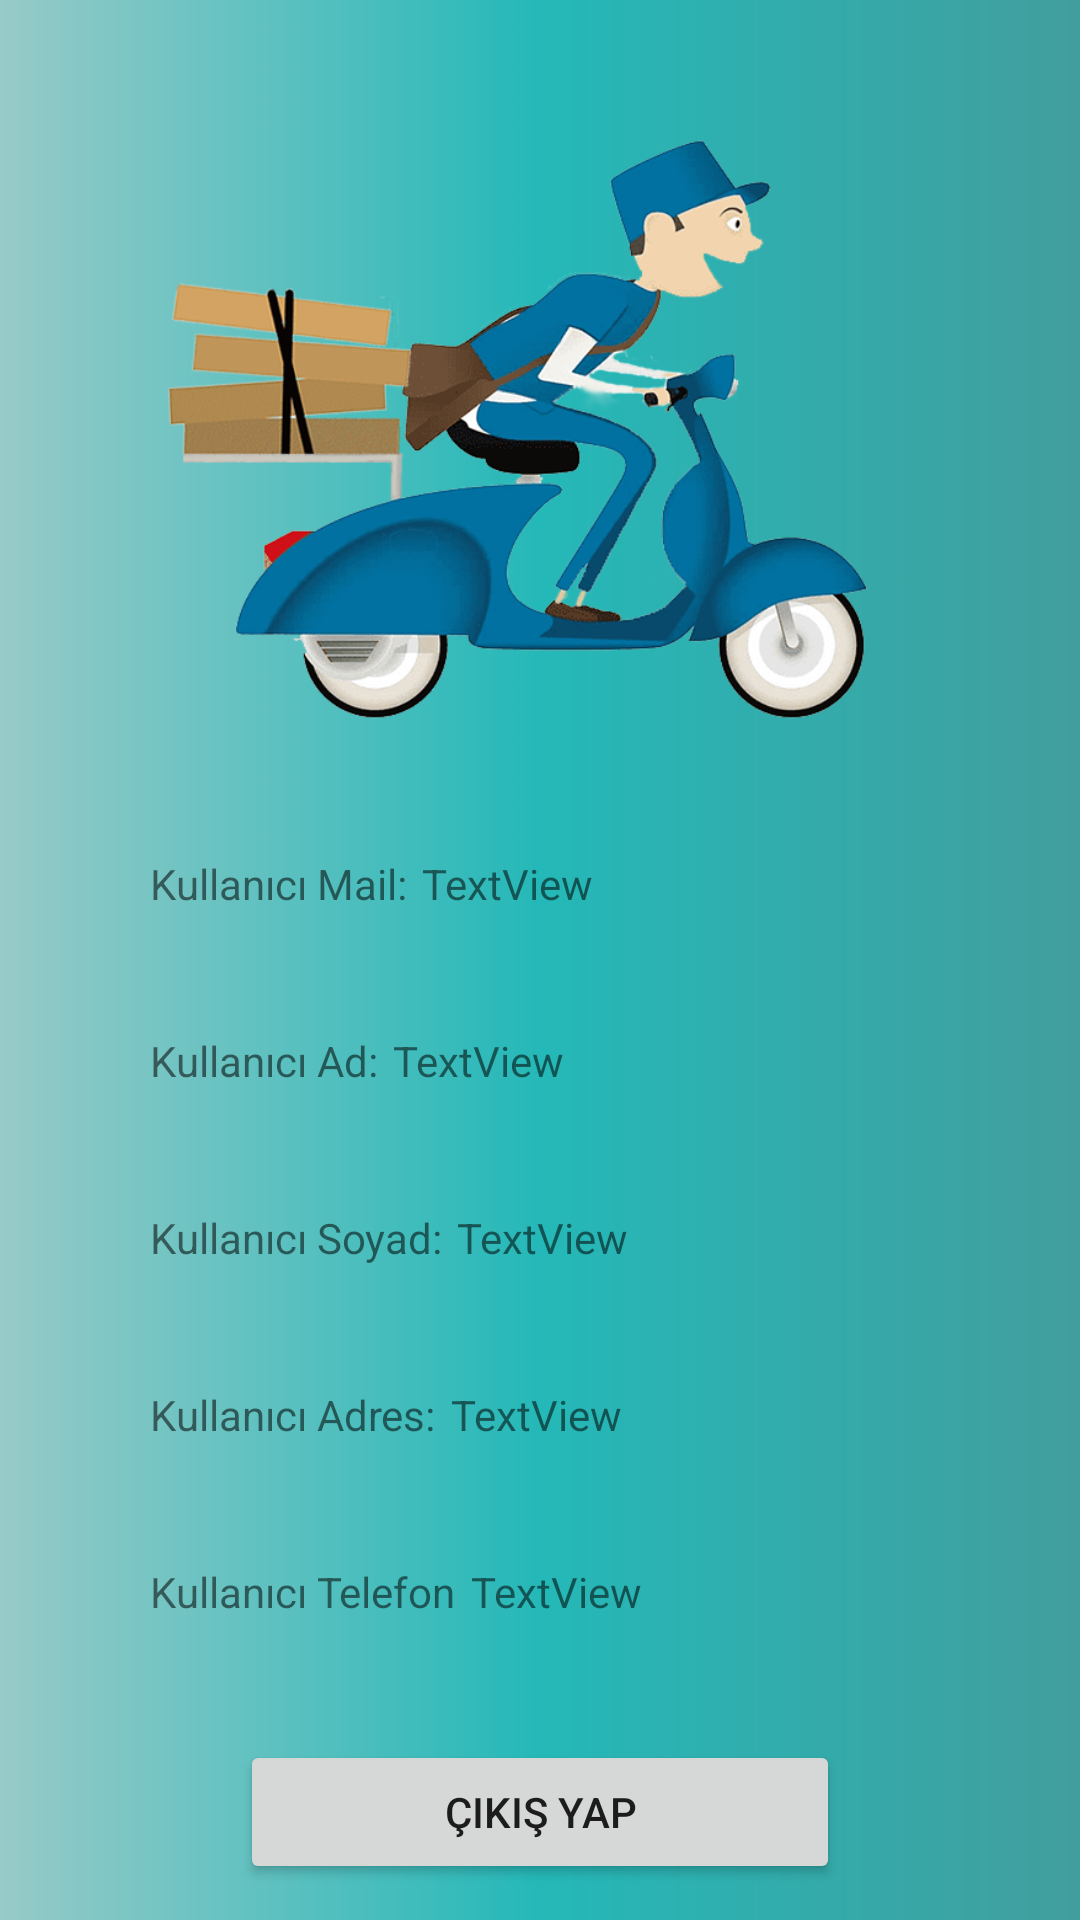

Write the Android layout XML for this screen, with the resource values it uses.
<!-- AndroidManifest.xml: application theme Theme.YemekSiparis -->
<!-- res/layout/fragment_profil.xml -->
<?xml version="1.0" encoding="utf-8"?>
<LinearLayout
    xmlns:android="http://schemas.android.com/apk/res/android"
    xmlns:tools="http://schemas.android.com/tools"
    android:layout_width="match_parent"
    android:layout_height="match_parent"
    xmlns:app="http://schemas.android.com/apk/res-auto"
    tools:context=".cerceve.ProfilFragment"
    android:background="@drawable/gradient"
    android:orientation="vertical">

    <LinearLayout
        android:layout_width="wrap_content"
        android:layout_height="wrap_content" >
        <ImageView
            android:id="@+id/imageView"
            android:layout_width="match_parent"
            android:layout_height="285dp"
            app:srcCompat="@drawable/logo_yemek" />
    </LinearLayout>
    <LinearLayout
        android:layout_width="match_parent"
        android:layout_height="wrap_content"
        android:orientation="horizontal">

        <TextView
            android:id="@+id/TextView1"
            android:layout_width="wrap_content"
            android:layout_height="wrap_content"
            android:layout_marginLeft="50dp"
            android:text="Kullanıcı Mail:" />

        <TextView
            android:id="@+id/profil_mail"
            android:layout_width="wrap_content"
            android:layout_height="wrap_content"
            android:layout_marginStart="5dp"
            android:text="TextView" />
    </LinearLayout>
    <LinearLayout
        android:layout_width="match_parent"
        android:layout_height="wrap_content"
        android:orientation="horizontal">

        <TextView
            android:id="@+id/TextView2"
            android:layout_width="wrap_content"
            android:layout_height="wrap_content"
            android:layout_marginLeft="50dp"
            android:layout_marginTop="40dp"
            android:text="Kullanıcı Ad:" />

        <TextView
            android:id="@+id/profil_ad"
            android:layout_width="wrap_content"
            android:layout_height="wrap_content"
            android:layout_marginStart="5dp"
            android:layout_marginTop="40dp"
            android:text="TextView" />
    </LinearLayout>
    <LinearLayout
        android:layout_width="match_parent"
        android:layout_height="wrap_content"
        android:orientation="horizontal">

        <TextView
            android:id="@+id/TextView3"
            android:layout_width="wrap_content"
            android:layout_height="wrap_content"
            android:layout_marginLeft="50dp"
            android:layout_marginTop="40dp"
            android:text="Kullanıcı Soyad:" />

        <TextView
            android:id="@+id/profil_soyad"
            android:layout_width="wrap_content"
            android:layout_height="wrap_content"
            android:layout_marginStart="5dp"
            android:layout_marginTop="40dp"
            android:text="TextView" />
    </LinearLayout>
    <LinearLayout
        android:layout_width="match_parent"
        android:layout_height="wrap_content"
        android:orientation="horizontal">

        <TextView
            android:id="@+id/TextView4"
            android:layout_width="wrap_content"
            android:layout_height="wrap_content"
            android:layout_marginLeft="50dp"
            android:layout_marginTop="40dp"
            android:text="Kullanıcı Adres:" />

        <TextView
            android:id="@+id/profil_adres"
            android:layout_width="wrap_content"
            android:layout_height="wrap_content"
            android:layout_marginStart="5dp"
            android:layout_marginTop="40dp"
            android:text="TextView" />
    </LinearLayout>
    <LinearLayout
        android:layout_width="match_parent"
        android:layout_height="wrap_content"
        android:orientation="horizontal">

        <TextView
            android:id="@+id/TextView5"
            android:layout_width="wrap_content"
            android:layout_height="wrap_content"
            android:layout_marginLeft="50dp"
            android:layout_marginTop="40dp"
            android:text="Kullanıcı Telefon" />

        <TextView
            android:id="@+id/profil_tel"
            android:layout_width="wrap_content"
            android:layout_height="wrap_content"
            android:layout_marginStart="5dp"
            android:layout_marginTop="40dp"
            android:text="TextView" />
    </LinearLayout>
    <LinearLayout
        android:layout_width="match_parent"
        android:layout_height="wrap_content"
        android:layout_marginTop="40dp">
        <Button
            android:id="@+id/btn_musteri_profil_cıkıs"
            android:layout_width="match_parent"
            android:layout_height="wrap_content"
            android:layout_marginLeft="80dp"
            android:layout_marginRight="80dp"
            android:text="Çıkış Yap" />
    </LinearLayout>


</LinearLayout>
<!-- resources referenced by this layout -->
<resources>
  <!-- drawable gradient (drawable) -->
  <?xml version="1.0" encoding="utf-8"?>
  <shape xmlns:android="http://schemas.android.com/apk/res/android"
      android:shape="rectangle">
      <gradient
          android:startColor="#97CAC8"
          android:centerColor="#25B8B8"
          android:endColor="#429E9E"
          android:angle="0"/>
      <corners
          android:radius="0dp"/>
  </shape>
  <!-- drawable logo_yemek: png bitmap (drawable, 215002 bytes) -->
  <style name="Theme.YemekSiparis" parent="Theme.MaterialComponents.DayNight.NoActionBar">
          
          <item name="colorPrimary">@color/purple_500</item>
          <item name="colorPrimaryVariant">@color/purple_700</item>
          <item name="colorOnPrimary">@color/white</item>
          
          <item name="colorSecondary">@color/teal_200</item>
          <item name="colorSecondaryVariant">@color/teal_700</item>
          <item name="colorOnSecondary">@color/black</item>
          
          <item name="android:statusBarColor" tools:targetApi="l">?attr/colorPrimaryVariant</item>
          
      </style>
  <!-- not gathered from this repository: default colours our renderer supplied (Android Studio template values) -->
  <color name="purple_500">#FF6200EE</color>
  <color name="purple_700">#FF3700B3</color>
  <color name="teal_200">#FF03DAC5</color>
  <color name="teal_700">#FF018786</color>
  <color name="black">#FF000000</color>
  <color name="white">#FFFFFFFF</color>
</resources>
